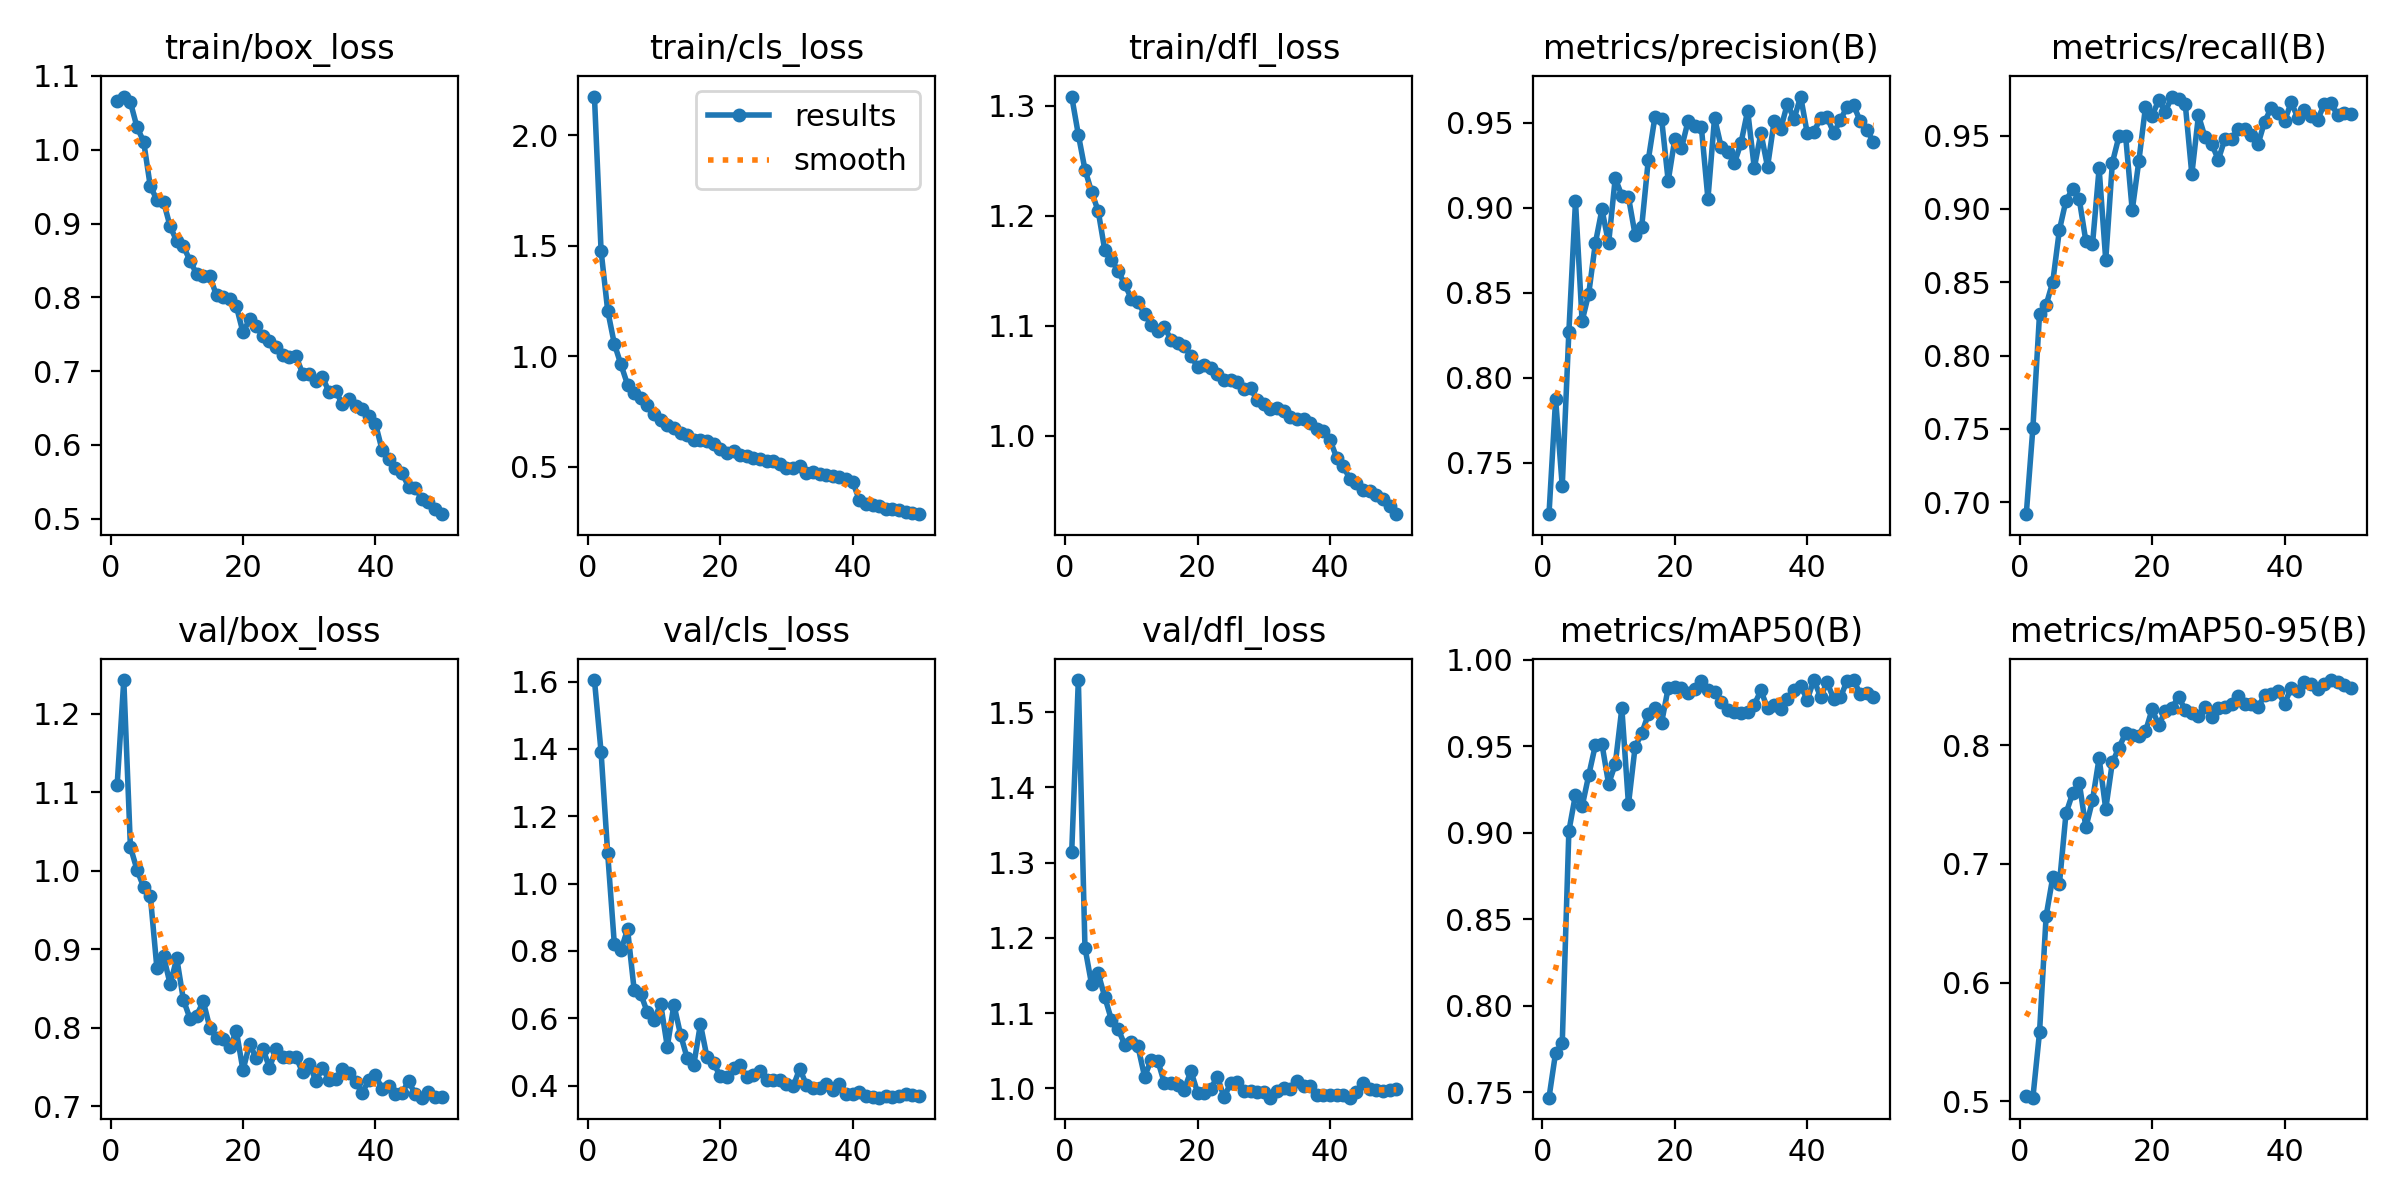

Source data for this figure (header and first rows):
epoch, time, train/box_loss, train/cls_loss, train/dfl_loss, metrics/precision(B), metrics/recall(B), metrics/mAP50(B), metrics/mAP50-95(B), val/box_loss, val/cls_loss, val/dfl_loss, lr/pg0, lr/pg1, lr/pg2
1, 98.72, 1.066, 2.175, 1.308, 0.7199, 0.6918, 0.747, 0.5043, 1.11, 1.605, 1.315, 0.000369, 0.000369, 0.000369
2, 146.9, 1.072, 1.478, 1.274, 0.7876, 0.7507, 0.773, 0.5031, 1.243, 1.391, 1.543, 0.0007247, 0.0007247, 0.0007247
3, 187.8, 1.064, 1.206, 1.242, 0.7364, 0.8281, 0.7783, 0.558, 1.03, 1.09, 1.187, 0.001066, 0.001066, 0.001066
4, 228.5, 1.03, 1.056, 1.222, 0.8271, 0.8345, 0.9009, 0.6562, 1.001, 0.8214, 1.138, 0.001045, 0.001045, 0.001045
5, 268.9, 1.011, 0.9624, 1.204, 0.9038, 0.8502, 0.9221, 0.6887, 0.9792, 0.8018, 1.153, 0.001023, 0.001023, 0.001023
6, 309.6, 0.9505, 0.8711, 1.168, 0.8334, 0.8855, 0.9152, 0.6829, 0.9684, 0.8644, 1.121, 0.001001, 0.001001, 0.001001
7, 351.7, 0.9324, 0.8331, 1.16, 0.8496, 0.9057, 0.9333, 0.7425, 0.876, 0.6838, 1.091, 0.000979, 0.000979, 0.000979
8, 393, 0.9296, 0.8094, 1.15, 0.8792, 0.9135, 0.9506, 0.7594, 0.8915, 0.6718, 1.079, 0.000957, 0.000957, 0.000957
9, 433.6, 0.8961, 0.7801, 1.138, 0.8992, 0.9066, 0.9512, 0.7683, 0.8555, 0.6173, 1.058, 0.000935, 0.000935, 0.000935
10, 475.1, 0.8762, 0.7368, 1.125, 0.8791, 0.878, 0.9283, 0.7306, 0.8884, 0.5958, 1.062, 0.000913, 0.000913, 0.000913
11, 516.2, 0.8691, 0.7109, 1.121, 0.9174, 0.8758, 0.9395, 0.7534, 0.8356, 0.6427, 1.056, 0.000891, 0.000891, 0.000891
12, 558.1, 0.8498, 0.6904, 1.111, 0.9072, 0.9276, 0.9719, 0.7891, 0.8115, 0.516, 1.016, 0.000869, 0.000869, 0.000869
13, 600.8, 0.8314, 0.6736, 1.101, 0.9063, 0.8651, 0.9165, 0.7462, 0.8155, 0.6404, 1.038, 0.000847, 0.000847, 0.000847
14, 642.5, 0.8288, 0.6524, 1.095, 0.8842, 0.9315, 0.9495, 0.7855, 0.8336, 0.5514, 1.037, 0.000825, 0.000825, 0.000825
15, 684.1, 0.8283, 0.6448, 1.099, 0.8889, 0.9495, 0.9574, 0.7978, 0.7999, 0.4819, 1.007, 0.000803, 0.000803, 0.000803
16, 726.8, 0.8027, 0.619, 1.087, 0.9284, 0.9499, 0.9685, 0.8101, 0.7866, 0.4612, 1.007, 0.000781, 0.000781, 0.000781
17, 768.3, 0.8006, 0.6182, 1.085, 0.9535, 0.8991, 0.9722, 0.8081, 0.7851, 0.5827, 1.004, 0.000759, 0.000759, 0.000759
18, 811, 0.7979, 0.6154, 1.081, 0.9524, 0.9327, 0.9636, 0.8074, 0.7756, 0.484, 0.9984, 0.000737, 0.000737, 0.000737
19, 855.7, 0.7879, 0.6026, 1.072, 0.9159, 0.9694, 0.9837, 0.8115, 0.7956, 0.4657, 1.023, 0.000715, 0.000715, 0.000715
20, 897.2, 0.7524, 0.5784, 1.063, 0.9405, 0.9635, 0.9843, 0.8301, 0.7459, 0.4284, 0.9944, 0.000693, 0.000693, 0.000693
21, 939.2, 0.7704, 0.561, 1.065, 0.935, 0.9741, 0.9839, 0.817, 0.7796, 0.4255, 0.9939, 0.000671, 0.000671, 0.000671
22, 980.7, 0.7611, 0.5687, 1.061, 0.951, 0.9664, 0.9806, 0.8284, 0.7612, 0.4518, 0.9998, 0.000649, 0.000649, 0.000649
23, 1022, 0.747, 0.5524, 1.057, 0.9481, 0.9766, 0.983, 0.8314, 0.7735, 0.4598, 1.016, 0.000627, 0.000627, 0.000627
24, 1063, 0.7405, 0.546, 1.051, 0.9477, 0.975, 0.9879, 0.8407, 0.749, 0.4256, 0.9879, 0.0006051, 0.0006051, 0.0006051
25, 1104, 0.7323, 0.5412, 1.051, 0.9053, 0.9719, 0.9825, 0.8295, 0.773, 0.4315, 1.007, 0.0005831, 0.0005831, 0.0005831
26, 1146, 0.7223, 0.5347, 1.049, 0.9529, 0.9236, 0.9814, 0.8272, 0.7629, 0.4432, 1.008, 0.0005611, 0.0005611, 0.0005611
27, 1187, 0.7195, 0.5233, 1.043, 0.9358, 0.9637, 0.9753, 0.8247, 0.7625, 0.4169, 0.9962, 0.0005391, 0.0005391, 0.0005391
28, 1228, 0.7205, 0.5239, 1.044, 0.933, 0.9488, 0.9708, 0.8318, 0.7627, 0.4158, 0.996, 0.0005171, 0.0005171, 0.0005171
29, 1270, 0.6967, 0.5111, 1.032, 0.9263, 0.9443, 0.9699, 0.8239, 0.7433, 0.4176, 0.9958, 0.0004951, 0.0004951, 0.0004951
30, 1312, 0.6958, 0.4956, 1.029, 0.9382, 0.9336, 0.9692, 0.8309, 0.7541, 0.4035, 0.995, 0.0004731, 0.0004731, 0.0004731
31, 1353, 0.6863, 0.4917, 1.024, 0.9572, 0.9478, 0.9696, 0.832, 0.7321, 0.3974, 0.9876, 0.0004511, 0.0004511, 0.0004511
32, 1394, 0.692, 0.5006, 1.025, 0.9234, 0.9476, 0.974, 0.8349, 0.7484, 0.4501, 0.9967, 0.0004291, 0.0004291, 0.0004291
33, 1436, 0.6716, 0.4722, 1.023, 0.944, 0.9548, 0.9823, 0.8414, 0.7339, 0.4026, 1, 0.0004071, 0.0004071, 0.0004071
34, 1479, 0.6729, 0.4756, 1.018, 0.9241, 0.9548, 0.9719, 0.8347, 0.7343, 0.3915, 0.9997, 0.0003851, 0.0003851, 0.0003851
35, 1521, 0.6555, 0.4664, 1.016, 0.9511, 0.9506, 0.9739, 0.8342, 0.748, 0.3927, 1.01, 0.0003631, 0.0003631, 0.0003631
36, 1562, 0.6619, 0.4623, 1.015, 0.9466, 0.9442, 0.9718, 0.8321, 0.7421, 0.4047, 1.003, 0.0003411, 0.0003411, 0.0003411
37, 1604, 0.6527, 0.4577, 1.012, 0.9613, 0.9596, 0.9776, 0.842, 0.731, 0.3867, 1.003, 0.0003191, 0.0003191, 0.0003191
38, 1645, 0.6494, 0.4551, 1.006, 0.9522, 0.969, 0.9827, 0.8434, 0.7167, 0.406, 0.9915, 0.0002971, 0.0002971, 0.0002971
39, 1686, 0.6397, 0.4447, 1.004, 0.9655, 0.9657, 0.9847, 0.8452, 0.7337, 0.3753, 0.9914, 0.0002751, 0.0002751, 0.0002751
40, 1728, 0.6288, 0.4309, 0.9964, 0.9438, 0.9598, 0.977, 0.8348, 0.7398, 0.3745, 0.9916, 0.0002531, 0.0002531, 0.0002531
41, 1823, 0.5934, 0.3487, 0.9804, 0.9447, 0.9726, 0.9883, 0.8481, 0.722, 0.3808, 0.9913, 0.0002311, 0.0002311, 0.0002311
42, 1864, 0.5811, 0.3317, 0.9723, 0.9528, 0.9623, 0.9786, 0.8452, 0.7261, 0.3688, 0.9916, 0.0002091, 0.0002091, 0.0002091
43, 1905, 0.5686, 0.3279, 0.9612, 0.9534, 0.9673, 0.9869, 0.8532, 0.7159, 0.3663, 0.9877, 0.0001871, 0.0001871, 0.0001871
44, 1945, 0.5619, 0.3205, 0.9573, 0.944, 0.9632, 0.9773, 0.8511, 0.7167, 0.3642, 0.9956, 0.0001651, 0.0001651, 0.0001651
45, 1985, 0.5437, 0.3101, 0.9508, 0.9517, 0.9607, 0.9782, 0.8469, 0.7319, 0.3702, 1.007, 0.0001431, 0.0001431, 0.0001431
46, 2026, 0.5421, 0.3075, 0.9501, 0.9594, 0.9715, 0.9877, 0.8518, 0.7155, 0.3667, 0.999, 0.0001211, 0.0001211, 0.0001211
47, 2067, 0.5271, 0.3028, 0.9464, 0.9604, 0.972, 0.9882, 0.8548, 0.7109, 0.3693, 0.9983, 9.91012e-05, 9.91012e-05, 9.91012e-05
48, 2108, 0.5226, 0.2952, 0.9425, 0.9509, 0.9641, 0.9801, 0.8534, 0.7176, 0.3752, 0.9963, 7.71034e-05, 7.71034e-05, 7.71034e-05
49, 2148, 0.5131, 0.2905, 0.9365, 0.9459, 0.9654, 0.9807, 0.8509, 0.7122, 0.3731, 0.9979, 5.51056e-05, 5.51056e-05, 5.51056e-05
50, 2189, 0.5062, 0.2846, 0.929, 0.9387, 0.9645, 0.9787, 0.8482, 0.7115, 0.3694, 0.9988, 3.31078e-05, 3.31078e-05, 3.31078e-05
